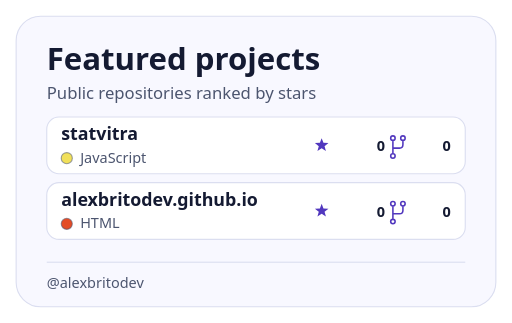
t = 0.00 s
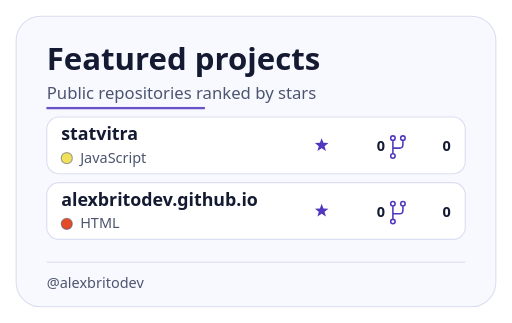
t = 0.23 s
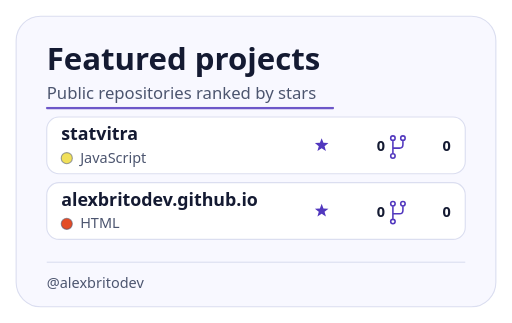
t = 0.46 s
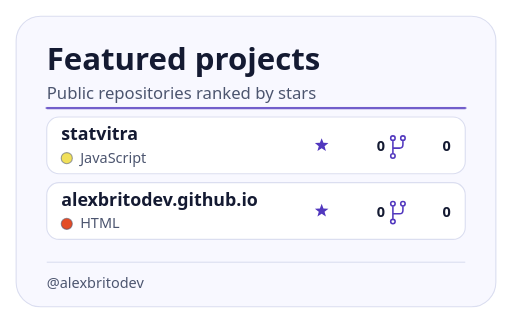
t = 0.91 s
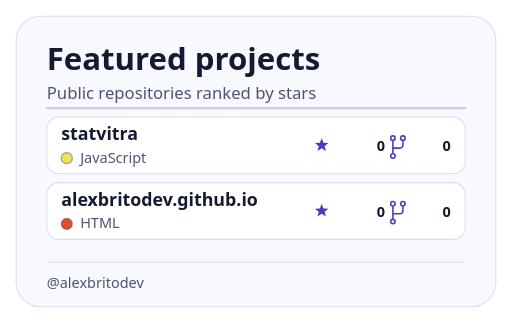
t = 1.16 s
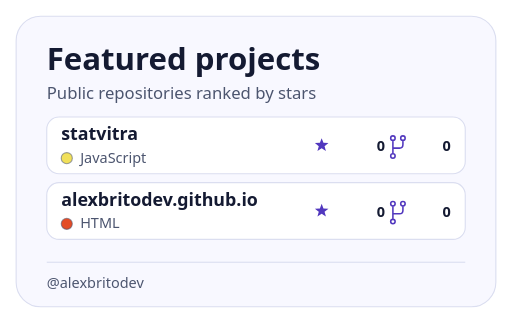
t = 1.40 s

The animated SVG that drew these frames (rendered in a browser with its animation timeline set to each time). Animation: 1 CSS @keyframes rule; one cycle of 1.40 s.

<svg xmlns="http://www.w3.org/2000/svg" width="460" height="290" viewBox="-14 -14 460 290" role="img" aria-labelledby="title description" xml:lang="en">
<title id="title">Featured projects</title>
<desc id="description">statvitra · JavaScript · Stars received 0 · Forks received 0. alexbritodev.github.io · HTML · Stars received 0 · Forks received 0</desc>
<style>.sweep { animation: sweep 1.4s ease-out } @keyframes sweep { 0% { opacity: .9; transform: scaleX(0) } 65% { opacity: .8; transform: scaleX(1) } 100% { opacity: 0; transform: scaleX(1) } }</style>
<g font-family="system-ui, -apple-system, Segoe UI, sans-serif" font-variant-numeric="tabular-nums">
<rect x="0.5" y="0.5" width="431" height="261" rx="22" fill="#f8f8ff" stroke="#dbdef0"/>


<text x="28" y="49" font-size="28" font-weight="750" text-anchor="start" fill="#141a32" unicode-bidi="plaintext">Featured projects</text>
<text x="28" y="75" font-size="15" font-weight="500" text-anchor="start" fill="#4c556f" unicode-bidi="plaintext">Public repositories ranked by stars</text>
<g transform="translate(28 83)"><path class="sweep" d="M0 0h376" stroke="#5137be" stroke-width="2" stroke-linecap="round" opacity="0"/></g>
<g transform="translate(0 -33)"><g class="content"><rect x="28" y="124" width="376" height="51" rx="11" fill="#fff" stroke="#dbdef0"/><text x="41" y="145" font-size="16" font-weight="700" text-anchor="start" fill="#141a32" unicode-bidi="plaintext">statvitra</text><circle cx="46" cy="161" r="5" fill="#f1e05a" stroke="#4c556f" stroke-opacity=".55"/><text x="58" y="165" font-size="13" font-weight="500" text-anchor="start" fill="#4c556f" unicode-bidi="plaintext">JavaScript</text><path d="m275 16 1.6 4.2 4.5.2-3.5 2.8 1.2 4.3-3.8-2.5-3.8 2.5 1.2-4.3-3.5-2.8 4.5-.2z" transform="translate(0 127)" fill="#5137be"/><text x="332" y="155" font-size="13" font-weight="650" text-anchor="end" fill="#141a32" unicode-bidi="plaintext">0</text><path d="M345 21v12m9-12v4a3 3 0 0 1-3 3h-6m0-7a2 2 0 1 0 0-4 2 2 0 0 0 0 4zm9 0a2 2 0 1 0 0-4 2 2 0 0 0 0 4zm-9 16a2 2 0 1 0 0-4 2 2 0 0 0 0 4z" transform="translate(-6 124)" stroke="#5137be" stroke-width="1.4" fill="none"/><text x="391" y="155" font-size="13" font-weight="650" text-anchor="end" fill="#141a32" unicode-bidi="plaintext">0</text><rect x="28" y="183" width="376" height="51" rx="11" fill="#fff" stroke="#dbdef0"/><text x="41" y="204" font-size="16" font-weight="700" text-anchor="start" fill="#141a32" unicode-bidi="plaintext">alexbritodev.github.io</text><circle cx="46" cy="220" r="5" fill="#e34c26" stroke="#4c556f" stroke-opacity=".55"/><text x="58" y="224" font-size="13" font-weight="500" text-anchor="start" fill="#4c556f" unicode-bidi="plaintext">HTML</text><path d="m275 16 1.6 4.2 4.5.2-3.5 2.8 1.2 4.3-3.8-2.5-3.8 2.5 1.2-4.3-3.5-2.8 4.5-.2z" transform="translate(0 186)" fill="#5137be"/><text x="332" y="214" font-size="13" font-weight="650" text-anchor="end" fill="#141a32" unicode-bidi="plaintext">0</text><path d="M345 21v12m9-12v4a3 3 0 0 1-3 3h-6m0-7a2 2 0 1 0 0-4 2 2 0 0 0 0 4zm9 0a2 2 0 1 0 0-4 2 2 0 0 0 0 4zm-9 16a2 2 0 1 0 0-4 2 2 0 0 0 0 4z" transform="translate(-6 183)" stroke="#5137be" stroke-width="1.4" fill="none"/><text x="391" y="214" font-size="13" font-weight="650" text-anchor="end" fill="#141a32" unicode-bidi="plaintext">0</text></g></g>
<rect x="28" y="221" width="376" height="1" rx="0" fill="#dbdef0" stroke="none"/>
<text x="28" y="245" font-size="13" font-weight="500" text-anchor="start" fill="#4c556f" unicode-bidi="plaintext">@alexbritodev</text>
</g>
</svg>
